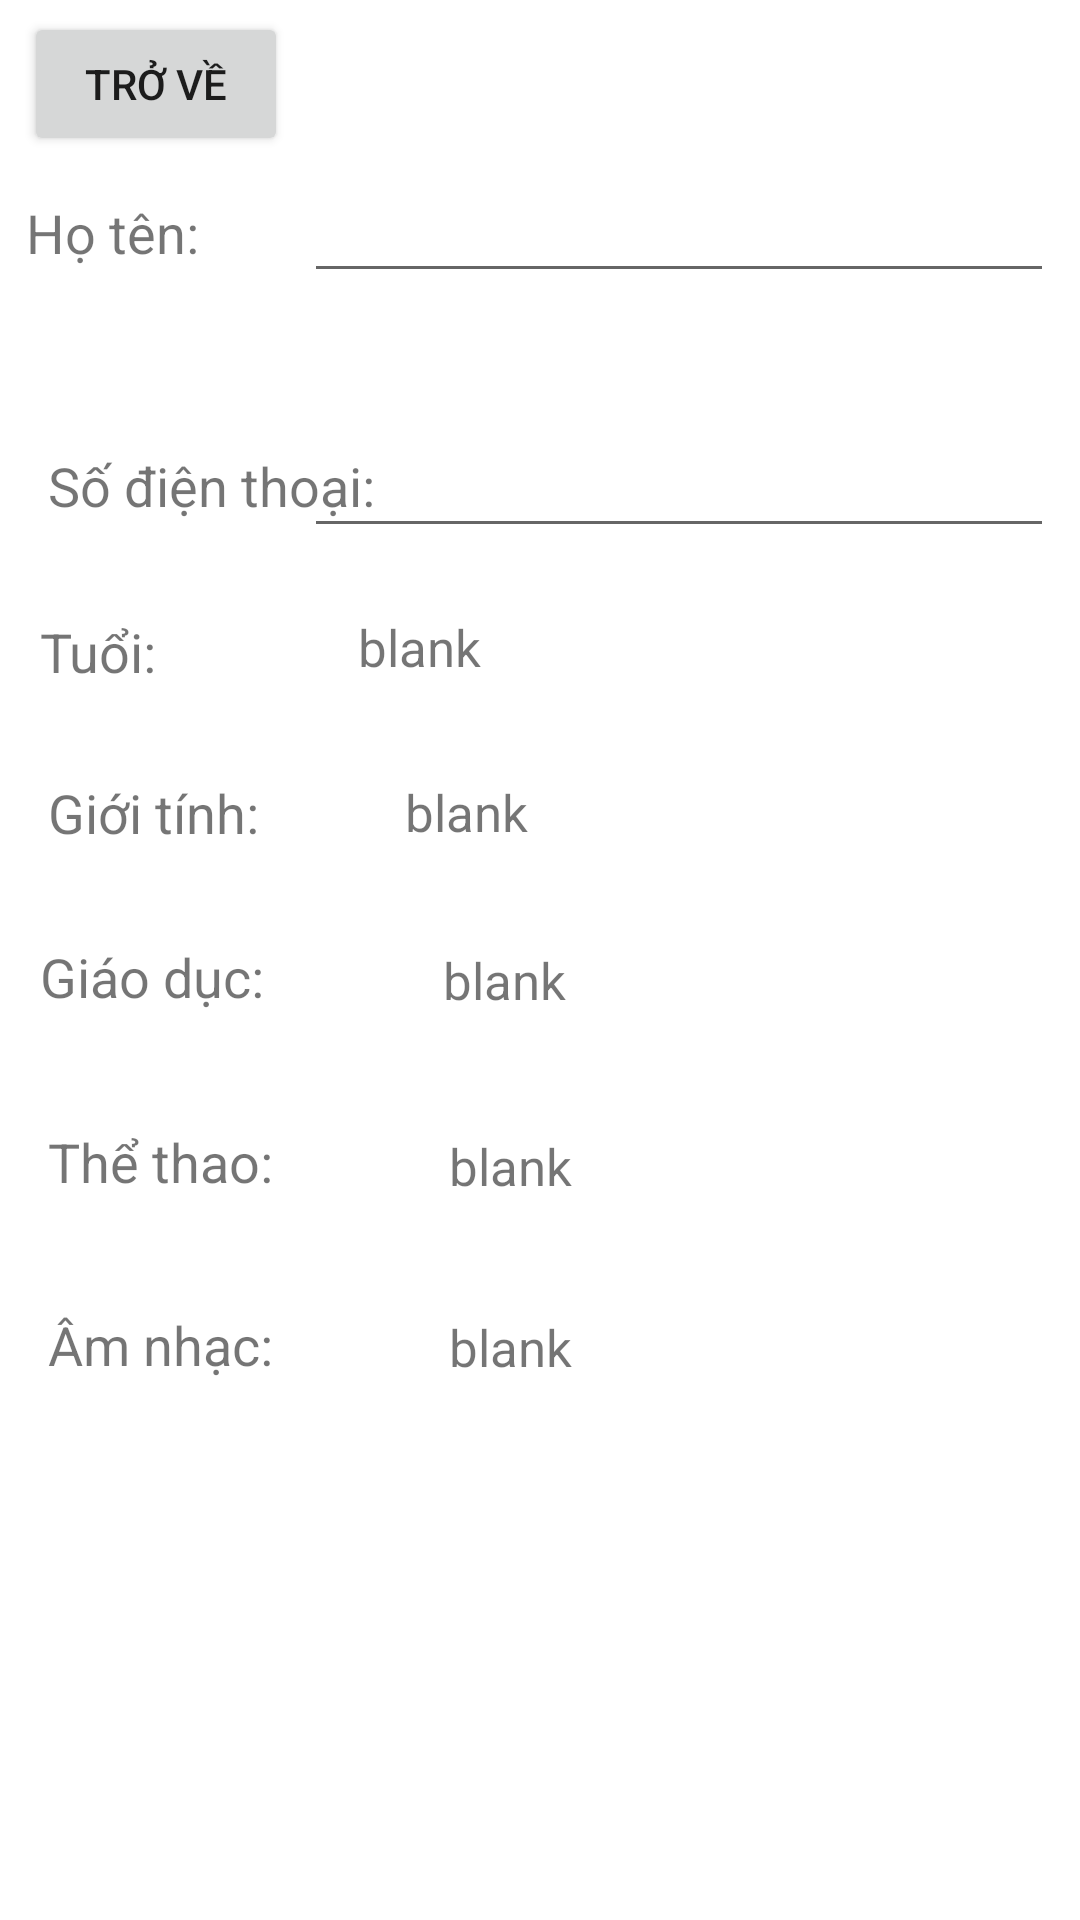

Produce the Android XML layout that renders to this screen, including the resource entries it uses.
<!-- AndroidManifest.xml: application theme Theme.BT26_02_23 -->
<!-- res/layout/activity_register.xml -->
<?xml version="1.0" encoding="utf-8"?>
<androidx.constraintlayout.widget.ConstraintLayout xmlns:android="http://schemas.android.com/apk/res/android"
    xmlns:app="http://schemas.android.com/apk/res-auto"
    xmlns:tools="http://schemas.android.com/tools"
    android:layout_width="match_parent"
    android:layout_height="match_parent"
    tools:context=".Register">

    <Button
        android:id="@+id/btnReturn"
        android:layout_width="wrap_content"
        android:layout_height="wrap_content"
        android:layout_marginStart="8dp"
        android:layout_marginTop="4dp"
        android:text="Trở về"
        app:layout_constraintStart_toStartOf="parent"
        app:layout_constraintTop_toTopOf="parent" />
    <TextView
        android:id="@+id/textView1"
        android:layout_width="wrap_content"
        android:layout_height="wrap_content"
        android:text="Họ tên:"
        android:textSize="18sp"
        app:layout_constraintBottom_toBottomOf="parent"
        app:layout_constraintEnd_toStartOf="@+id/OutputN1"
        app:layout_constraintHorizontal_bias="0.195"
        app:layout_constraintStart_toStartOf="parent"
        app:layout_constraintTop_toTopOf="parent"
        app:layout_constraintVertical_bias="0.106" />

    <EditText
        android:id="@+id/OutputN1"
        android:layout_width="250dp"
        android:layout_height="42dp"
        android:ems="10"
        android:inputType="textPersonName"
        app:layout_constraintBottom_toBottomOf="parent"
        app:layout_constraintEnd_toEndOf="parent"
        app:layout_constraintHorizontal_bias="0.92"
        app:layout_constraintStart_toStartOf="parent"
        app:layout_constraintTop_toTopOf="parent"
        app:layout_constraintVertical_bias="0.093" />

    <TextView
        android:id="@+id/textView2"
        android:layout_width="wrap_content"
        android:layout_height="wrap_content"
        android:layout_marginStart="16dp"
        android:text="Số điện thoại:"
        android:textSize="18sp"
        app:layout_constraintBottom_toBottomOf="parent"
        app:layout_constraintEnd_toStartOf="@+id/OutputN2"
        app:layout_constraintHorizontal_bias="0.0"
        app:layout_constraintStart_toStartOf="parent"
        app:layout_constraintTop_toTopOf="parent"
        app:layout_constraintVertical_bias="0.243" />

    <EditText
        android:id="@+id/OutputN2"
        android:layout_width="250dp"
        android:layout_height="42dp"
        android:ems="10"
        android:inputType="number"
        app:layout_constraintBottom_toBottomOf="parent"
        app:layout_constraintEnd_toEndOf="parent"
        app:layout_constraintHorizontal_bias="0.92"
        app:layout_constraintStart_toStartOf="parent"
        app:layout_constraintTop_toTopOf="parent"
        app:layout_constraintVertical_bias="0.235" />

    <TextView
        android:id="@+id/textView3"
        android:layout_width="wrap_content"
        android:layout_height="wrap_content"
        android:text="Tuổi:"
        android:textSize="18sp"
        app:layout_constraintBottom_toBottomOf="parent"
        app:layout_constraintEnd_toEndOf="parent"
        app:layout_constraintHorizontal_bias="0.042"
        app:layout_constraintStart_toStartOf="parent"
        app:layout_constraintTop_toTopOf="parent"
        app:layout_constraintVertical_bias="0.333" />

    <TextView
        android:id="@+id/txtAge"
        android:layout_width="wrap_content"
        android:layout_height="wrap_content"
        android:layout_marginEnd="188dp"
        android:text="blank"
        android:textSize="17dp"
        app:layout_constraintBottom_toBottomOf="parent"
        app:layout_constraintEnd_toEndOf="parent"
        app:layout_constraintHorizontal_bias="0.851"
        app:layout_constraintStart_toEndOf="@+id/textView3"
        app:layout_constraintTop_toTopOf="parent"
        app:layout_constraintVertical_bias="0.331" />

    <TextView
        android:id="@+id/textView4"
        android:layout_width="wrap_content"
        android:layout_height="wrap_content"
        android:layout_marginStart="16dp"
        android:text="Giới tính:"
        android:textSize="18sp"
        app:layout_constraintBottom_toBottomOf="parent"
        app:layout_constraintStart_toStartOf="parent"
        app:layout_constraintTop_toTopOf="parent"
        app:layout_constraintVertical_bias="0.42" />

    <TextView
        android:id="@+id/txtgender"
        android:layout_width="wrap_content"
        android:layout_height="wrap_content"
        android:layout_marginEnd="144dp"
        android:text="blank"
        android:textSize="17dp"
        app:layout_constraintBottom_toBottomOf="parent"
        app:layout_constraintEnd_toEndOf="parent"
        app:layout_constraintHorizontal_bias="0.55"
        app:layout_constraintStart_toEndOf="@+id/textView4"
        app:layout_constraintTop_toTopOf="parent"
        app:layout_constraintVertical_bias="0.42" />

    <TextView
        android:id="@+id/textView5"
        android:layout_width="wrap_content"
        android:layout_height="wrap_content"
        android:text="Giáo dục:"
        android:textSize="18sp"
        app:layout_constraintBottom_toBottomOf="parent"
        app:layout_constraintEnd_toEndOf="parent"
        app:layout_constraintHorizontal_bias="0.047"
        app:layout_constraintStart_toStartOf="parent"
        app:layout_constraintTop_toTopOf="parent"
        app:layout_constraintVertical_bias="0.509" />

    <TextView
        android:id="@+id/txtEdu"
        android:layout_width="wrap_content"
        android:layout_height="wrap_content"
        android:text="blank"
        android:textSize="17dp"
        app:layout_constraintBottom_toBottomOf="parent"
        app:layout_constraintEnd_toEndOf="parent"
        app:layout_constraintHorizontal_bias="0.258"
        app:layout_constraintStart_toEndOf="@+id/textView5"
        app:layout_constraintTop_toTopOf="parent"
        app:layout_constraintVertical_bias="0.511" />
    <TextView
        android:id="@+id/textView6"
        android:layout_width="wrap_content"
        android:layout_height="wrap_content"
        android:layout_marginStart="16dp"
        android:text="Thể thao:"
        android:textSize="18sp"
        app:layout_constraintBottom_toBottomOf="parent"
        app:layout_constraintStart_toStartOf="parent"
        app:layout_constraintTop_toTopOf="parent"
        app:layout_constraintVertical_bias="0.609" />
    <TextView
        android:id="@+id/txtSport"
        android:layout_width="wrap_content"
        android:layout_height="wrap_content"
        android:text="blank"
        android:textSize="17dp"
        app:layout_constraintBottom_toBottomOf="parent"
        app:layout_constraintEnd_toEndOf="parent"
        app:layout_constraintHorizontal_bias="0.258"
        app:layout_constraintStart_toEndOf="@+id/textView6"
        app:layout_constraintTop_toTopOf="parent"
        app:layout_constraintVertical_bias="0.611" />


    <TextView
        android:id="@+id/textView7"
        android:layout_width="wrap_content"
        android:layout_height="wrap_content"
        android:layout_marginStart="16dp"
        android:text="Âm nhạc:"
        android:textSize="18sp"
        app:layout_constraintBottom_toBottomOf="parent"
        app:layout_constraintStart_toStartOf="parent"
        app:layout_constraintTop_toTopOf="parent"
        app:layout_constraintVertical_bias="0.708" />

    <TextView
        android:id="@+id/txtMusic"
        android:layout_width="wrap_content"
        android:layout_height="wrap_content"
        android:text="blank"
        android:textSize="17dp"
        app:layout_constraintBottom_toBottomOf="parent"
        app:layout_constraintEnd_toEndOf="parent"
        app:layout_constraintHorizontal_bias="0.258"
        app:layout_constraintStart_toEndOf="@+id/textView7"
        app:layout_constraintTop_toTopOf="parent"
        app:layout_constraintVertical_bias="0.709" />




</androidx.constraintlayout.widget.ConstraintLayout>
<!-- resources referenced by this layout -->
<resources>
  <style name="Theme.BT26_02_23" parent="Theme.MaterialComponents.DayNight.DarkActionBar">
          
          <item name="colorPrimary">@color/purple_500</item>
          <item name="colorPrimaryVariant">@color/purple_700</item>
          <item name="colorOnPrimary">@color/white</item>
          
          <item name="colorSecondary">@color/teal_200</item>
          <item name="colorSecondaryVariant">@color/teal_700</item>
          <item name="colorOnSecondary">@color/black</item>
          
          <item name="android:statusBarColor">?attr/colorPrimaryVariant</item>
          
      </style>
  <!-- not gathered from this repository: default colours our renderer supplied (Android Studio template values) -->
  <color name="purple_500">#FF6200EE</color>
  <color name="purple_700">#FF3700B3</color>
  <color name="teal_200">#FF03DAC5</color>
  <color name="teal_700">#FF018786</color>
  <color name="black">#FF000000</color>
  <color name="white">#FFFFFFFF</color>
</resources>
